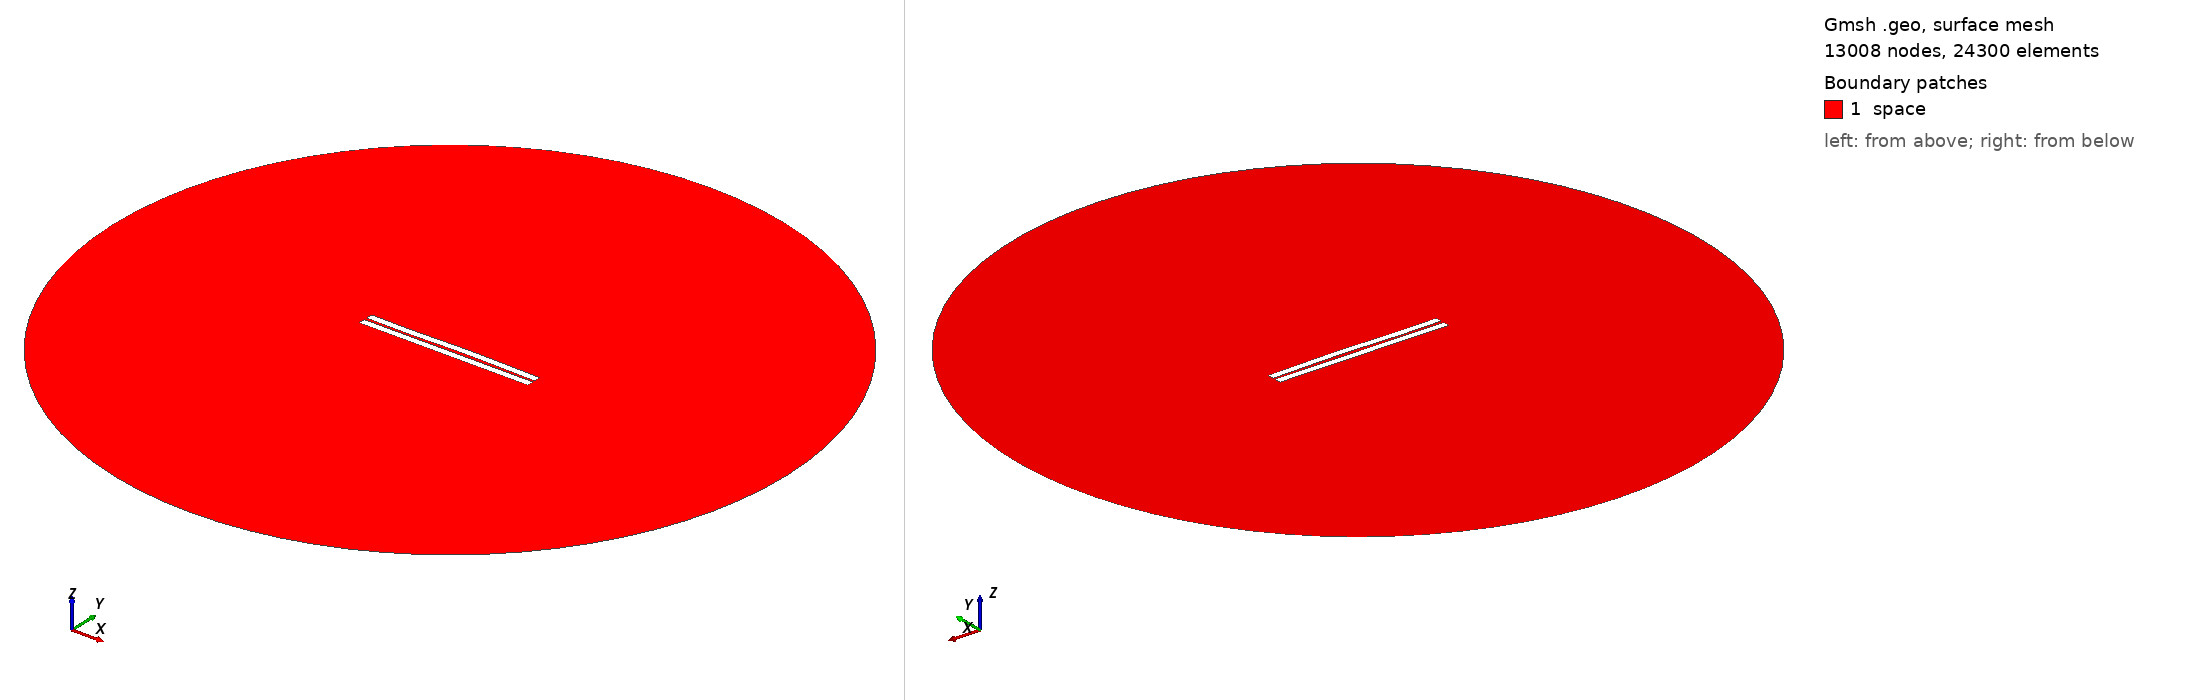

Gmsh geometry script, surface-meshed: 13008 nodes, 24300 surface elements. Boundary patches (legend numbers): 1 space. Left view from above one corner, right view from below the opposite corner. Legend entries are the model's physical surfaces. The drawing asked Gmsh for element sizes between 1% and 20% of the model's largest extent; the script's own settings can give other sizes.

=== 352.geo (drawn) ===
//---------------------------------------
// Geometry kernel
//---------------------------------------

SetFactory("OpenCASCADE");



//---------------------------------------
// Parameters of the geometry
//---------------------------------------

// Overetch of the upper plate
overetch = 0.0;

// Distance between the plates
distance = 1.5;

// Discretization over the x axis (for the deformation)
nx = 50; 

// Length of the plate
L = 100 - overetch; 

// Number of modes
n = 4; 

// 1st mode coefficient
coeff(1) = 0.0;
beta(1) = 0.596864 * 3.1415926535 / L;

// 2nd mode coefficient
coeff(2) = 0.15;
beta(2) = 1.49418 * 3.1415926535 / L;

// 3rd mode coefficient
coeff(3) = -0.15;
beta(3) = 2.50025 * 3.1415926535 / L;

// 4th mode coefficient
coeff(4) = -0.075;
beta(4) = 3.49999 * 3.1415926535 / L;



//---------------------------------------
// Upper plate (deformed rectangle)
//---------------------------------------

// Coordiantes of the upper plate
xmin = -50;
xmax = 50 - overetch;

// Height of the upper plate
yheight = 4 - 2 * overetch;

// Indexes of the points
UpperID[] = {};
LowerID[] = {};
LeftID[] = {};
RightID[] = {};

// Point index
p = 1;

// Horizontal edges
For i In {1:nx}
    x = xmin + (i-1)*(xmax - xmin)/(nx-1);

    y_bottom = distance / 2 + overetch;
    For j In {1:n}
        C = (Cosh(beta(j)*L) + Cos(beta(j)*L)) / (Sinh(beta(j)*L) + Sin(beta(j)*L));
        y_bottom  = y_bottom + coeff(j) * (Cosh(beta(j)*(x+50)) - Cos(beta(j)*(x+50)) - C * (Sinh(beta(j)*(x+50)) - Sin(beta(j)*(x+50))));
    EndFor

    y_top = y_bottom + yheight;

    Point(p) = {x, y_top, 0, 1.0};
    UpperID[i] = p;
    p = p + 1;

    Point(p) = {x, y_bottom, 0, 1.0};
    LowerID[i] = p;
    p = p + 1;
EndFor

// Create point lists
UpperPts[] = {}; LowerPts[] = {};
For i In {1:nx}
  UpperPts[] += {UpperID[i]};
  LowerPts[] += {LowerID[i]};
EndFor

// Build splines
Spline(1) = {UpperPts[]};
Spline(2) = {LowerPts[]};
Line(3) = {LowerPts[nx-1], UpperPts[nx-1]};
Line(4) = {LowerPts[0], UpperPts[0]};

// Build the plane surface
Curve Loop(1) = {2, 3, -1, -4};
Plane Surface(1) = {1};



//---------------------------------------
// Lower plate (rectangle)
//---------------------------------------

// Vertices
Point(1001) = {-50, -1, 0, 1.0};
Point(1002) = { 50, -1, 0, 1.0};
Point(1003) = { 50,  -5, 0, 1.0};
Point(1004) = {-50,  -5, 0, 1.0};

// Edges
Line(5) = {1001, 1002};
Line(6) = {1002, 1003};
Line(7) = {1003, 1004};
Line(8) = {1004, 1001};

// Plane surface
Line Loop(2) = {5, 6, 7, 8};
Plane Surface(2) = {2}; 



//---------------------------------------
// Outer (fictious) boundary
//---------------------------------------

// Points
Point(1005) = {0, 0, 0};       // Center
Point(1006) = {200, 0, 0};     // Start point
Point(1007) = {0, 200, 0};     // 90 degrees
Point(1008) = {-200, 0, 0};    // 180 degrees
Point(1009) = {0, -200, 0};    // 270 degrees

// Circle arcs (each needs start, center, end)
Circle(9) = {1006, 1005, 1007};
Circle(10) = {1007, 1005, 1008};
Circle(11) = {1008, 1005, 1009};
Circle(12) = {1009, 1005, 1006};

// Plane surface for the entire domain
Curve Loop(3) = {9, 10, 11, 12};
Surface(3) = {3};

// Subtract the plates from the whole domain to obtain the actual domain where we want to solve the equations
BooleanDifference{ Surface{3}; Delete; }{ Surface{1}; Surface{2}; Delete; }




//---------------------------------------
// Transfinite Lines/Curves
//---------------------------------------

// Set the number of points on the boundaries
r = 7;

// Plates
Transfinite Curve {1, 2} = 50*r Using Progression 1;
Transfinite Curve {3, 4} = 2*r Using Progression 1;
Transfinite Line {5, 7} = 50*r Using Progression 1;
Transfinite Line {6, 8} = 2*r Using Progression 1;

// Outer boundary
Transfinite Line {9, 10, 11, 12} = 20 Using Progression 1;



//---------------------------------------
// Physical groups
//---------------------------------------                

// Physical curves (boundaries)
Physical Line("force_segment", 10) = {2};
Physical Line("upper_plate", 11) = {1, 3, 4};
Physical Line("lower_plate", 12) = {5, 6, 7, 8};
Physical Line("boundary", 20) = {9, 10, 11, 12};

// Physical Surfaces
Physical Surface("space", 30) = {3};



//---------------------------------------
// 6. Generate the Mesh
//---------------------------------------

// 2D mesh generation
Mesh 2;
